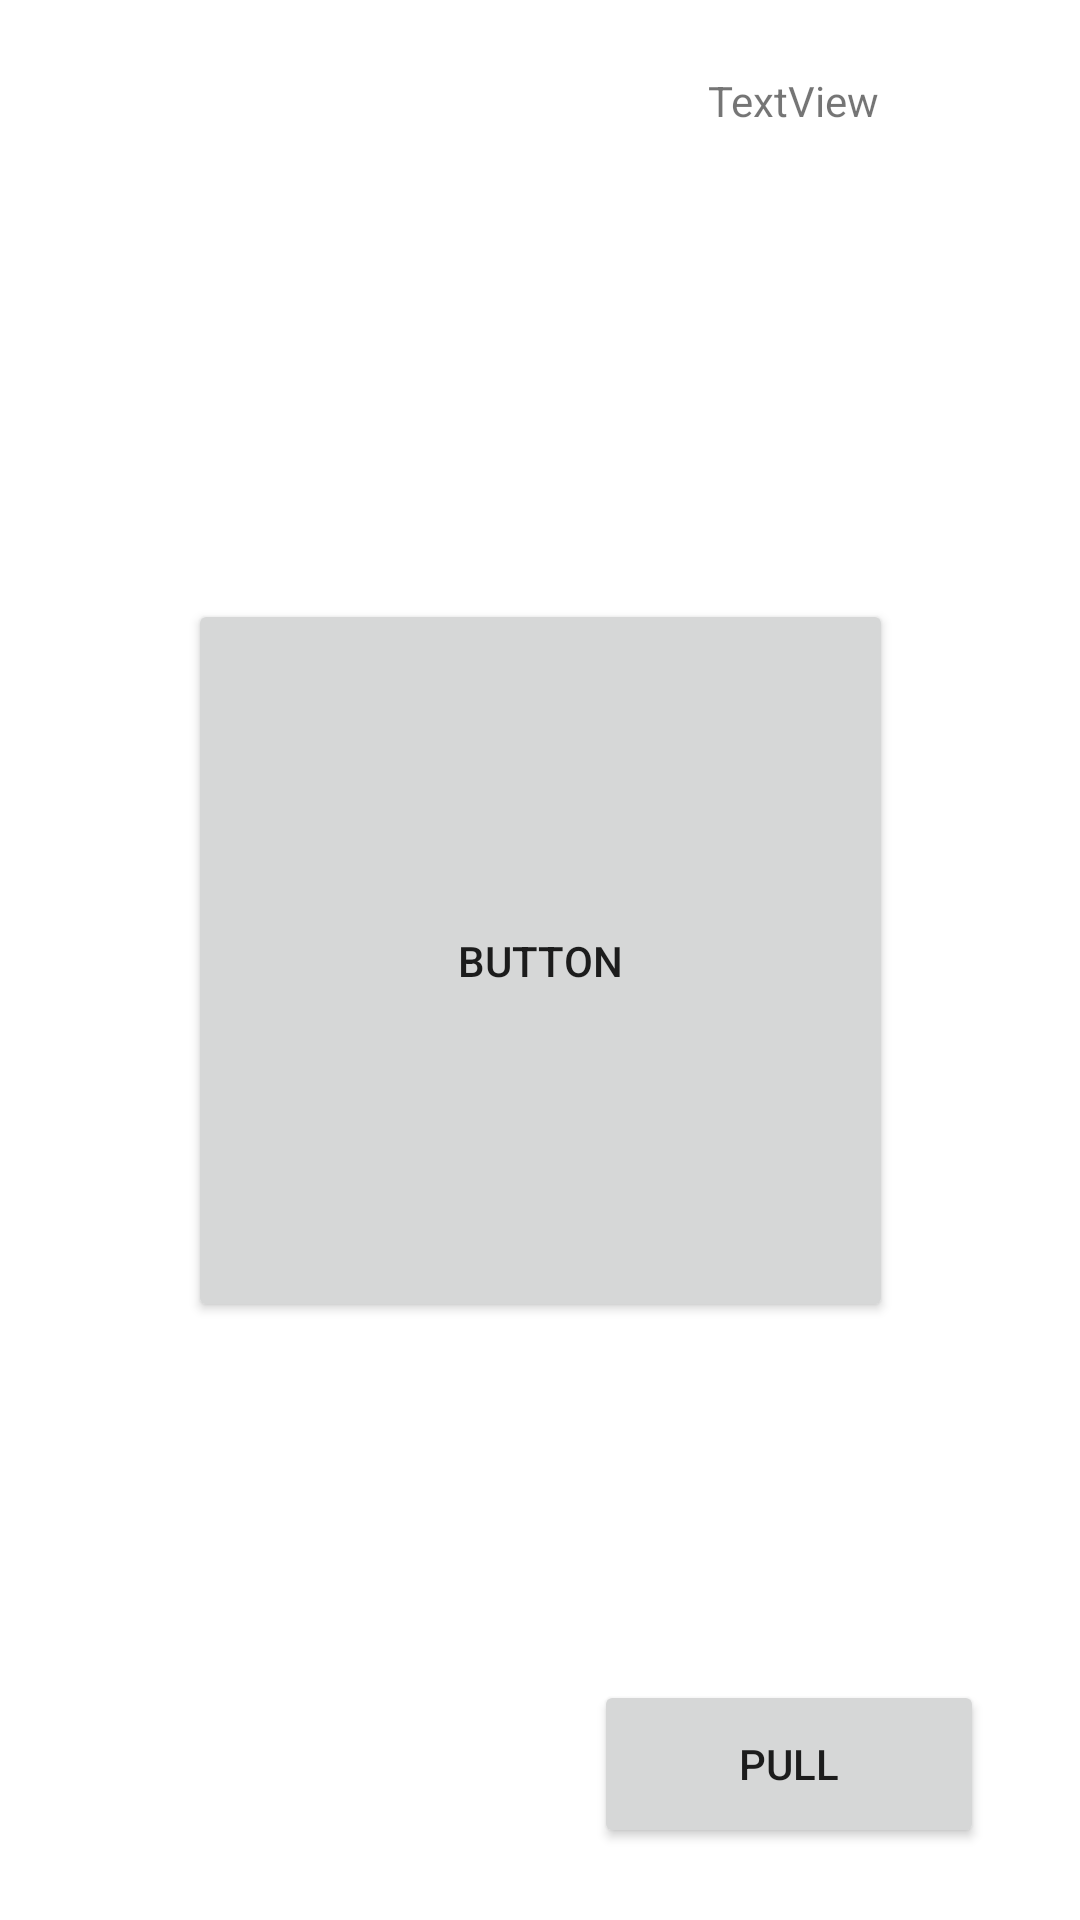

This screen was rendered from an Android layout file. Write that file and the resources it references.
<!-- AndroidManifest.xml: application theme Theme.Catcha -->
<!-- res/layout/activity_clicker.xml -->
<?xml version="1.0" encoding="utf-8"?>
<androidx.constraintlayout.widget.ConstraintLayout xmlns:android="http://schemas.android.com/apk/res/android"
    xmlns:app="http://schemas.android.com/apk/res-auto"
    xmlns:tools="http://schemas.android.com/tools"
    android:layout_width="match_parent"
    android:layout_height="match_parent">

    <Button
        android:id="@+id/button_clicker_button"
        android:layout_width="235dp"
        android:layout_height="241dp"
        android:text="Button"
        app:layout_constraintBottom_toBottomOf="parent"
        app:layout_constraintEnd_toEndOf="parent"
        app:layout_constraintHorizontal_bias="0.5"
        app:layout_constraintStart_toStartOf="parent"
        app:layout_constraintTop_toTopOf="parent" />

    <TextView
        android:id="@+id/textView_clicker_coins"
        android:layout_width="92dp"
        android:layout_height="34dp"
        android:layout_marginTop="24dp"
        android:layout_marginEnd="32dp"
        android:text="TextView"
        app:layout_constraintEnd_toEndOf="parent"
        app:layout_constraintTop_toTopOf="parent" />

    <Button
        android:id="@+id/button_clicker_pull"
        android:layout_width="130dp"
        android:layout_height="56dp"
        android:layout_marginEnd="32dp"
        android:layout_marginBottom="24dp"
        android:text="Pull"
        app:layout_constraintBottom_toBottomOf="parent"
        app:layout_constraintEnd_toEndOf="parent" />
</androidx.constraintlayout.widget.ConstraintLayout>
<!-- resources referenced by this layout -->
<resources>
  <style name="Theme.Catcha" parent="Theme.MaterialComponents.DayNight.DarkActionBar">
          
          <item name="colorPrimary">@color/purple_500</item>
          <item name="colorPrimaryVariant">@color/purple_700</item>
          <item name="colorOnPrimary">@color/white</item>
          
          <item name="colorSecondary">@color/teal_200</item>
          <item name="colorSecondaryVariant">@color/teal_700</item>
          <item name="colorOnSecondary">@color/black</item>
          
          <item name="android:statusBarColor" tools:targetApi="l">?attr/colorPrimaryVariant</item>
          
      </style>
  <!-- not gathered from this repository: default colours our renderer supplied (Android Studio template values) -->
  <color name="purple_500">#FF6200EE</color>
  <color name="purple_700">#FF3700B3</color>
  <color name="teal_200">#FF03DAC5</color>
  <color name="teal_700">#FF018786</color>
  <color name="black">#FF000000</color>
  <color name="white">#FFFFFFFF</color>
</resources>
